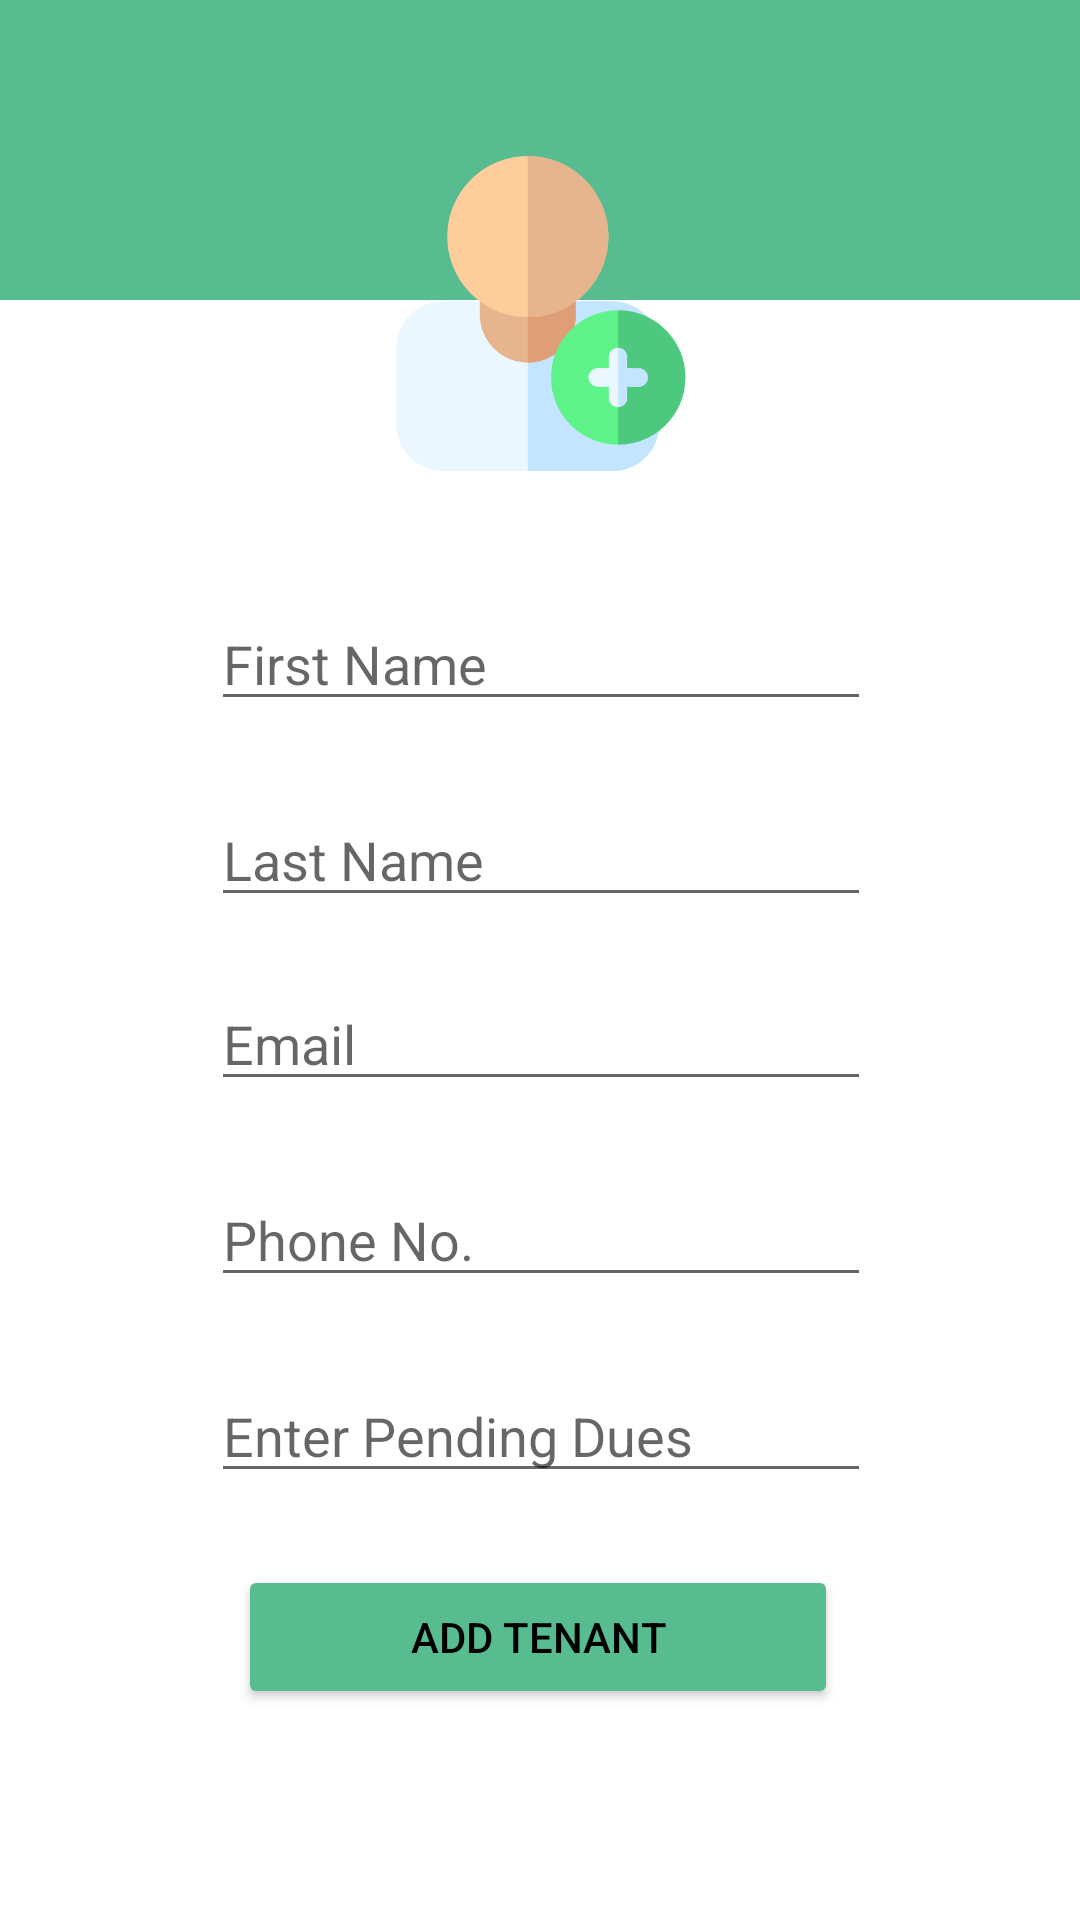

Reconstruct the res/layout file that produces this screen, plus the resources it refers to.
<!-- AndroidManifest.xml: application theme Theme.HRM -->
<!-- res/layout/activity_tenant_details_form.xml -->
<?xml version="1.0" encoding="utf-8"?>
<androidx.constraintlayout.widget.ConstraintLayout xmlns:android="http://schemas.android.com/apk/res/android"
    xmlns:app="http://schemas.android.com/apk/res-auto"
    xmlns:tools="http://schemas.android.com/tools"
    android:layout_width="match_parent"
    android:layout_height="match_parent"
    tools:context=".TenantDetailsForm">

    <TextView
        android:id="@+id/header"
        android:layout_width="match_parent"
        android:layout_height="100dp"
        android:background="#57bc90"
        app:layout_constraintHorizontal_bias="0.0"
        app:layout_constraintLeft_toLeftOf="parent"
        app:layout_constraintRight_toRightOf="parent"
        app:layout_constraintTop_toTopOf="parent" />

    <ImageView
        android:id="@+id/tenant_image"
        android:layout_width="109dp"
        android:layout_height="105dp"
        android:layout_marginTop="52dp"
        app:layout_constraintEnd_toEndOf="@+id/header"
        app:layout_constraintStart_toStartOf="@+id/header"
        app:layout_constraintTop_toTopOf="@+id/header"
        app:srcCompat="@drawable/add_user" />

    <EditText
        android:id="@+id/first_name"
        android:layout_width="220dp"
        android:layout_height="wrap_content"
        android:layout_marginTop="42dp"
        android:ems="10"
        android:hint="@string/tenant_first_name"
        android:inputType="textPersonName"
        app:layout_constraintEnd_toEndOf="@+id/tenant_image"
        app:layout_constraintStart_toStartOf="@+id/tenant_image"
        app:layout_constraintTop_toBottomOf="@+id/tenant_image" />

    <EditText
        android:id="@+id/last_name"
        android:layout_width="220dp"
        android:layout_height="wrap_content"
        android:layout_marginTop="24dp"
        android:ems="10"
        android:hint="@string/tenant_last_name"
        android:inputType="textPersonName"
        app:layout_constraintEnd_toEndOf="@+id/first_name"
        app:layout_constraintStart_toStartOf="@+id/first_name"
        app:layout_constraintTop_toBottomOf="@+id/first_name" />

    <EditText
        android:id="@+id/email_no"
        android:layout_width="220dp"
        android:layout_height="wrap_content"
        android:layout_marginTop="20dp"
        android:ems="10"
        android:hint="@string/tenant_email"
        android:inputType="textEmailAddress"
        app:layout_constraintEnd_toEndOf="@+id/last_name"
        app:layout_constraintStart_toStartOf="@+id/last_name"
        app:layout_constraintTop_toBottomOf="@+id/last_name" />

    <EditText
        android:id="@+id/phone_no"
        android:layout_width="220dp"
        android:layout_height="wrap_content"
        android:layout_marginTop="24dp"
        android:ems="10"
        android:hint="@string/tenant_phone_no"
        android:inputType="phone"
        app:layout_constraintEnd_toEndOf="@+id/email_no"
        app:layout_constraintStart_toStartOf="@+id/email_no"
        app:layout_constraintTop_toBottomOf="@+id/email_no" />


    <Button
        android:id="@+id/enter_tenant_details"
        android:layout_width="200dp"
        android:layout_height="wrap_content"
        android:layout_marginTop="24dp"
        android:text="@string/add_tenant_button"
        android:textColor="#000"
        app:backgroundTint="#57bc90"
        app:layout_constraintEnd_toEndOf="@+id/pending_dues"
        app:layout_constraintHorizontal_bias="0.45"
        app:layout_constraintStart_toStartOf="@+id/pending_dues"
        app:layout_constraintTop_toBottomOf="@+id/pending_dues" />

    <EditText
        android:id="@+id/pending_dues"
        android:layout_width="220dp"
        android:layout_height="wrap_content"
        android:layout_marginTop="24dp"
        android:hint="@string/enter_tenant_pending_dues"
        android:ems="10"
        android:inputType="number"
        app:layout_constraintEnd_toEndOf="@+id/phone_no"
        app:layout_constraintStart_toStartOf="@+id/phone_no"
        app:layout_constraintTop_toBottomOf="@+id/phone_no" />


</androidx.constraintlayout.widget.ConstraintLayout>
<!-- resources referenced by this layout -->
<resources>
  <!-- drawable add_user: png bitmap (drawable-v24, 19701 bytes) -->
  <string name="add_tenant_button">Add Tenant</string>
  <string name="enter_tenant_pending_dues">Enter Pending Dues</string>
  <string name="tenant_email">Email</string>
  <string name="tenant_first_name">First Name</string>
  <string name="tenant_last_name">Last Name</string>
  <string name="tenant_phone_no">Phone No.</string>
  <style name="Theme.HRM" parent="Theme.MaterialComponents.DayNight.DarkActionBar">
          
          <item name="colorPrimary">@color/purple_500</item>
          <item name="colorPrimaryVariant">@color/purple_700</item>
          <item name="colorOnPrimary">@color/white</item>
          
          <item name="colorSecondary">@color/teal_200</item>
          <item name="colorSecondaryVariant">@color/teal_700</item>
          <item name="colorOnSecondary">@color/black</item>
          
          <item name="android:statusBarColor" tools:targetApi="l">?attr/colorPrimaryVariant</item>
          
      </style>
  <!-- not gathered from this repository: default colours our renderer supplied (Android Studio template values) -->
  <color name="purple_500">#FF6200EE</color>
  <color name="purple_700">#FF3700B3</color>
  <color name="teal_200">#FF03DAC5</color>
  <color name="teal_700">#FF018786</color>
  <color name="black">#FF000000</color>
  <color name="white">#FFFFFFFF</color>
</resources>
